Image classification data set "data" (DenizAltunkapan/greek-letters-cnn on GitHub). Class labels (21): alpha, beta, chi, delta, epsilon, eta, gamma, iota, kappa, lambda, lamda, omega, omicron, phi, psi, rho, sigma, tau, theta, upsilon, zeta.

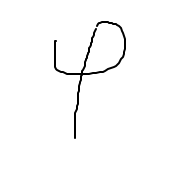
Label: phi

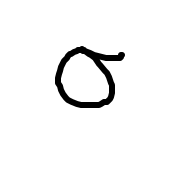
Label: sigma

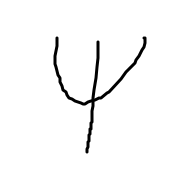
Label: psi

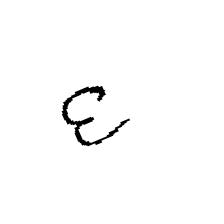
Label: epsilon

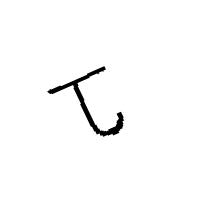
Label: tau

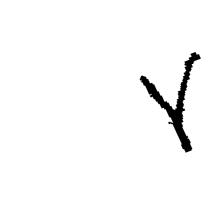
Label: gamma
